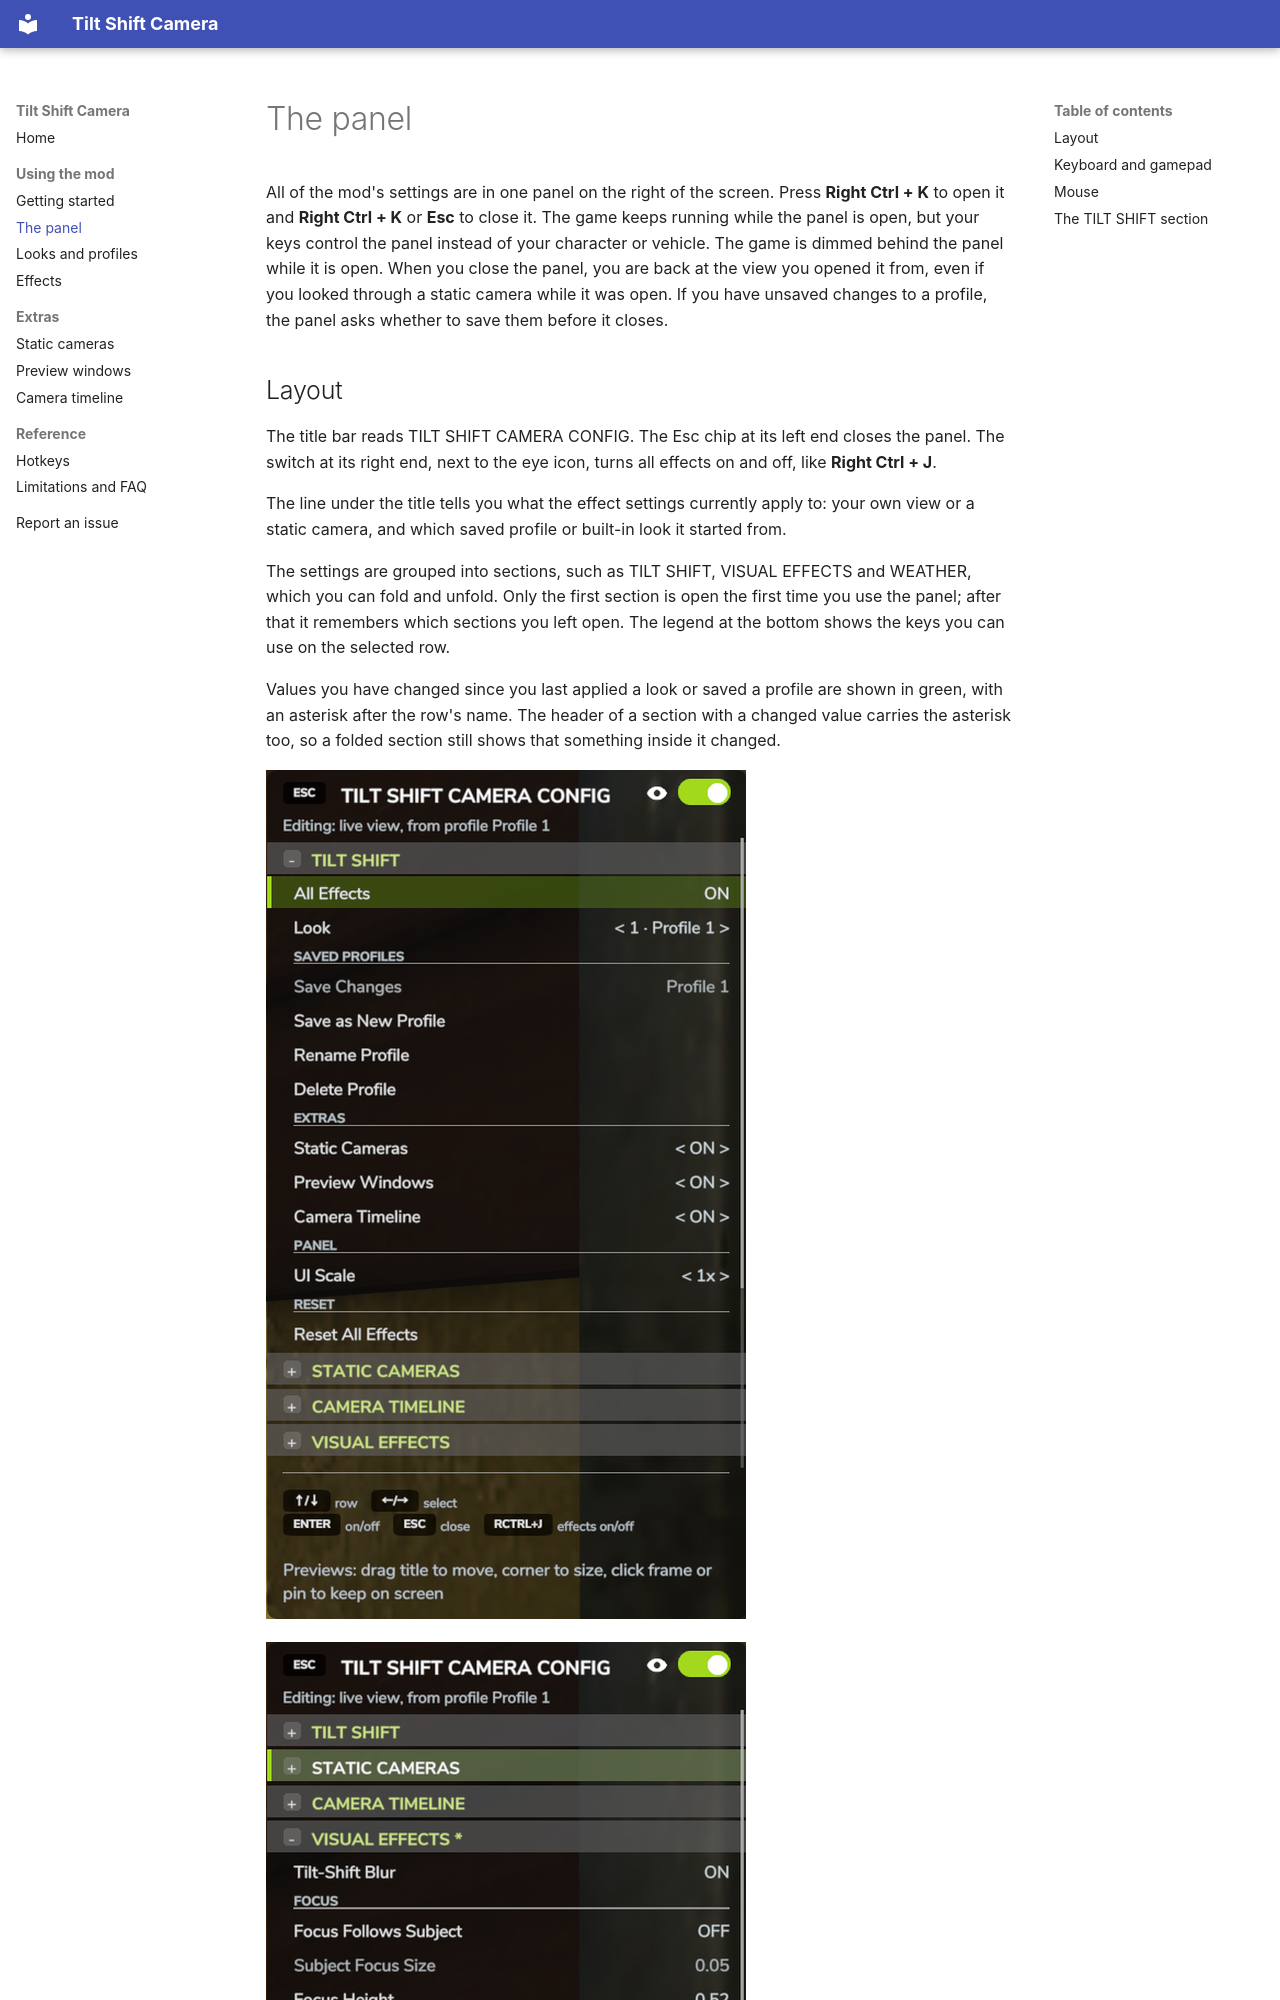

repository: robinduckett/fs25-tiltshift · page: panel/index.html · generator: mkdocs

# The panel

All of the mod's settings are in one panel on the right of the screen. Press
**Right Ctrl + K** to open it and **Right Ctrl + K** or **Esc** to close it. The game keeps
running while the panel is open, but your keys control the panel instead of your character
or vehicle. The game is dimmed behind the panel while it is open. When you close the panel,
you are back at the view you opened it from, even if you looked through a static camera
while it was open. If you have unsaved changes to a profile, the panel asks whether to save
them before it closes.

## Layout

The title bar reads TILT SHIFT CAMERA CONFIG. The Esc chip at its left end closes the panel.
The switch at its right end, next to the eye icon, turns all effects on and off, like
**Right Ctrl + J**.

The line under the title tells you what the effect settings currently apply to: your own
view or a static camera, and which saved profile or built-in look it started from.

The settings are grouped into sections, such as TILT SHIFT, VISUAL EFFECTS and WEATHER,
which you can fold and unfold. Only the first section is open the first time you use the
panel; after that it remembers which sections you left open. The legend at the bottom shows
the keys you can use on the selected row.

Values you have changed since you last applied a look or saved a profile are shown in green,
with an asterisk after the row's name. The header of a section with a changed value carries
the asterisk too, so a folded section still shows that something inside it changed.

![The panel with the TILT SHIFT section open](assets/panel-main.png){ width="480" }

![A changed value in green with an asterisk, and its section header marked too](assets/panel-changed.png){ width="480" }
